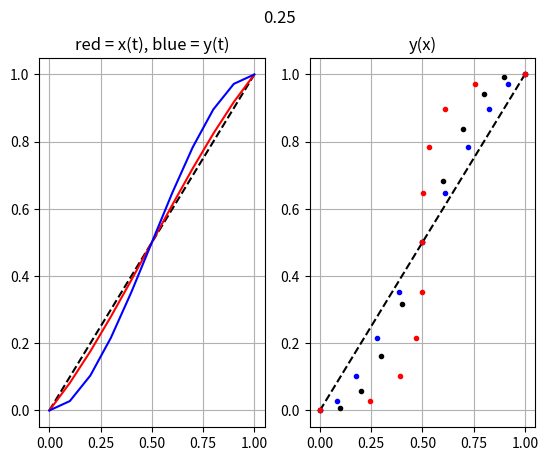
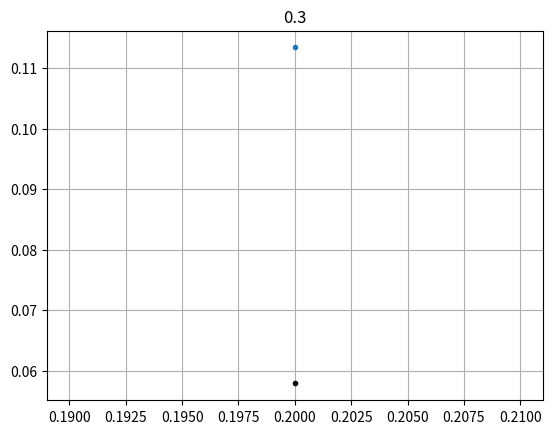

These charts were generated, in order, by the following Python code:
# count = 0
# total = 0
# for a in         range(-100, 100):
#     for b in     range(-100, 100):
#         for c in range(-100, 100):
#             total+= 1

#             f = lambda t: t**3 * (a*t**2 - b*t + c)
#             if f(0) != 0: continue
#             if f(1) != 1: continue

#             good = True
#             for t in range(0, 100):
#                 t = t * 0.01
#                 if abs(f(0.5 - t) - (1 - f(0.5 + t))) > 1e-5:
#                     good = False
#                     break
#             if (not good): continue

#             print(a, b, c)
#             count += 1
# print(f"{count} / {total}")

#%%
import numpy as np
from matplotlib import pyplot as plt

a = 6
b = 15
c = 10
perlin = lambda t: t**3 * (a*t**2 - b*t + c)

P0 = np.array([0, 0])
P1 = np.array([0.25, 0])
P3 = np.array([1, 1])
P2 = P3 - P1
def _bezier(t):
    it = 1 - t
    it2 = it**2
    it3 = it**3
    t2 = t**2
    t3 = t**3
    return it3*P0 + 3*it2*t*P1 + 3*it*t2*P2 + t3*P3
def bezier(t):
    return [_bezier(_t) for _t in t]

t = np.arange(0, 1.01, 0.1)
# t = np.arange(0, 0.1, 0.01)

fig, axs = plt.subplots(1, 2)
fig.suptitle(P1[0])
axs[0].set_title("red = x(t), blue = y(t)")
axs[1].set_title("y(x)")
axs[0].plot(t, t, 'k--')
axs[1].plot(t, t, 'k--')
axs[1].plot(t, perlin(t), 'k.')
# ax.plot(t, bezier(t), 'r')
ans = bezier(t)
x = [row[0] for row in ans]
y = [row[1] for row in ans]
axs[1].plot(x, y, 'b.')
axs[0].plot(t, x, 'r')
axs[0].plot(t, y, 'b')
# r = [np.sqrt(x_**2 + y_**2) for x_,y_ in zip(x, y)]
# ax.plot(t, r, 'k.')

P1 = np.array([1, 0])
P2 = P3 - P1
ans = bezier(t)
x = [row[0] for row in ans]
y = [row[1] for row in ans]
axs[1].plot(x, y, 'r.')

axs[0].grid(True)
axs[1].grid(True)

#%%

P0 = 0
# 0.5 approximates Perlin fade, lower values are earlier ramp (good)
# 0.0 is a straight line
P1 = 0.3
P2 = 1 - P1
P3 = 1
def _bezierX(t):
    it = 1 - t
    it2 = it**2
    it3 = it**3
    t2 = t**2
    t3 = t**3
    v = it3*P0 + 3*it2*t*P1 + 3*it*t2*P2 + t3*P3
    return v
def _bezierY(t):
    it = 1 - t
    t2 = t**2
    t3 = t**3
    v = 3*it*t2 + t3
    return v

def bezier(x):
    t = x
    for i in range(100):
        xCalc = _bezierX(t)
        # print(f"{i}: {t:0.5f} --> {xCalc:0.5f}, d = {d:0.5f}")
        if abs(xCalc - x) < 1e-9:
            break
        # t = t - d*(xCalc - x)
        t = t - (xCalc - x)
    else:
        raise RuntimeError("Value not converged")
    return _bezierY(t)


def perlin(t):
    a = 6
    b = 15
    c = 10
    return t**3 * (a*t**2 - b*t + c)

import numpy as np
from matplotlib import pyplot as plt
# x = np.arange(0, 1.01, 0.1)
x = [0.2]

fig, ax = plt.subplots()
ax.plot(x, [bezier(_x) for _x in x], '.-')
ax.plot(x, [perlin(_x) for _x in x], 'k.-')
ax.set_title(P1)
ax.grid(True)
